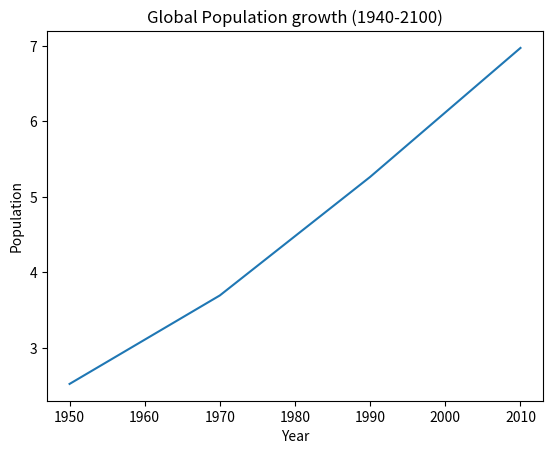

Here is the Python script that generated this plot:
import matplotlib.pyplot as plt

year = [1950, 1970, 1990, 2010]

pop = [2.519, 3.692, 5.263, 6.972]

plt.plot(year, pop)

# Customization:
plt.title("Global Population growth (1940-2100)")
plt.xlabel("Year")
plt.ylabel("Population")

# Display the plot:
plt.show()
